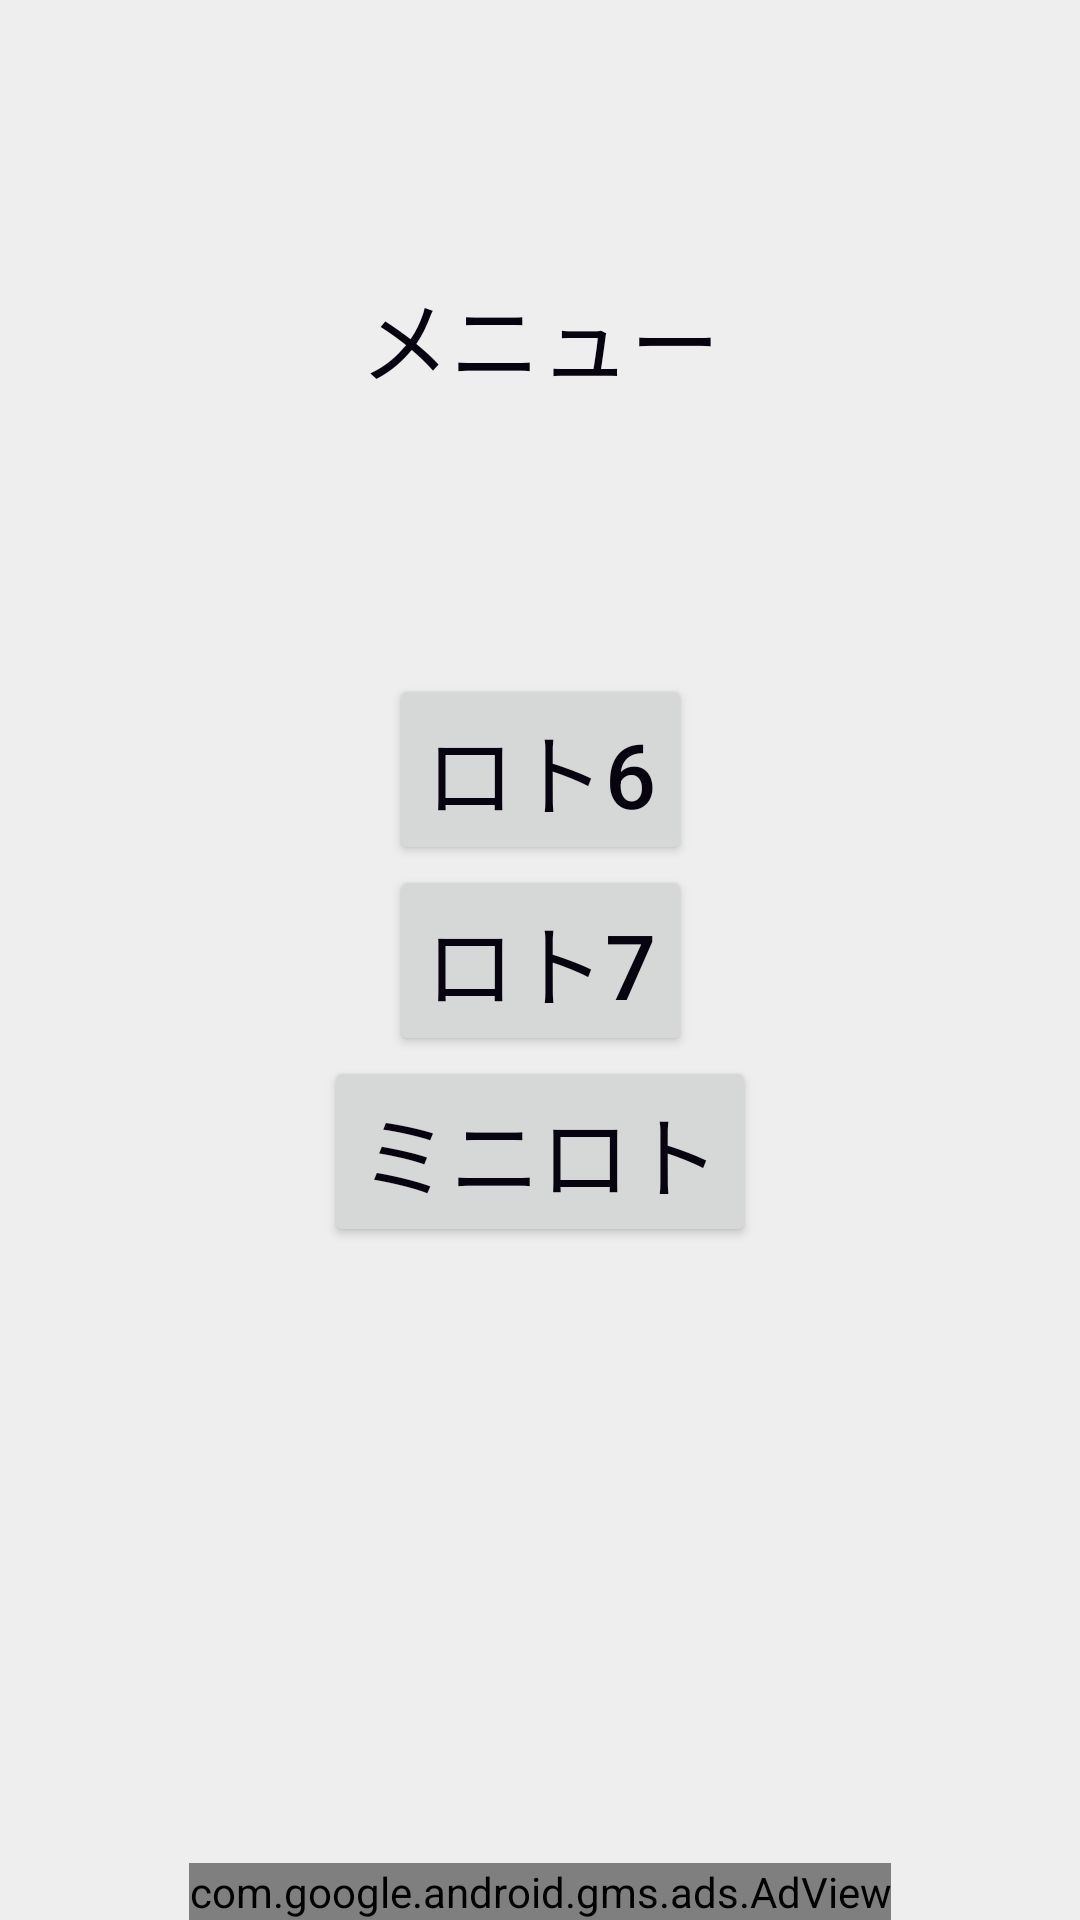

This screen was rendered from an Android layout file. Write that file and the resources it references.
<!-- AndroidManifest.xml: application theme AppTheme -->
<!-- res/layout/content_main.xml -->
<?xml version="1.0" encoding="utf-8"?>
<android.support.constraint.ConstraintLayout xmlns:android="http://schemas.android.com/apk/res/android"
    xmlns:app="http://schemas.android.com/apk/res-auto"
    xmlns:tools="http://schemas.android.com/tools"
    android:layout_width="match_parent"
    android:layout_height="match_parent"
    android:background="@color/baseBackground"
    app:layout_behavior="@string/appbar_scrolling_view_behavior"
    tools:context=".MainActivity"
    tools:showIn="@layout/app_bar_main">

    <Button
        android:id="@+id/btn_loto6"
        android:layout_width="wrap_content"
        android:layout_height="wrap_content"
        android:text="ロト6"
        android:textColor="@color/black"
        android:textSize="@dimen/size_xl"
        app:layout_constraintBottom_toTopOf="@id/btn_loto7"
        app:layout_constraintEnd_toEndOf="parent"
        app:layout_constraintHorizontal_weight="1"
        app:layout_constraintStart_toStartOf="parent"
        app:layout_constraintTop_toTopOf="parent"
        app:layout_constraintVertical_chainStyle="packed" />

    <Button
        android:id="@+id/btn_loto7"
        android:layout_width="wrap_content"
        android:layout_height="wrap_content"
        android:text="ロト7"
        android:textColor="@color/black"
        android:textSize="@dimen/size_xl"
        app:layout_constraintBottom_toTopOf="@id/btn_miniloto"
        app:layout_constraintEnd_toEndOf="parent"
        app:layout_constraintStart_toStartOf="parent"
        app:layout_constraintTop_toBottomOf="@+id/btn_loto6"
        app:layout_constraintVertical_chainStyle="packed" />

    <Button
        android:id="@+id/btn_miniloto"
        android:layout_width="wrap_content"
        android:layout_height="wrap_content"
        android:text="ミニロト"
        android:textColor="@color/black"
        android:textSize="@dimen/size_xl"
        app:layout_constraintBottom_toBottomOf="parent"
        app:layout_constraintEnd_toEndOf="parent"
        app:layout_constraintStart_toStartOf="parent"
        app:layout_constraintTop_toBottomOf="@id/btn_loto7"
        app:layout_constraintVertical_chainStyle="packed" />

    <TextView
        android:id="@+id/lbl_tittle"
        android:layout_width="wrap_content"
        android:layout_height="wrap_content"
        android:text="メニュー"
        android:textColor="@color/black"
        android:textSize="@dimen/size_xl"
        app:layout_constraintBottom_toTopOf="@id/btn_loto6"
        app:layout_constraintEnd_toEndOf="parent"
        app:layout_constraintStart_toStartOf="parent"
        app:layout_constraintTop_toTopOf="parent" />

    <com.google.android.gms.ads.AdView xmlns:ads="http://schemas.android.com/apk/res-auto"
        android:id="@+id/adView"
        android:layout_width="wrap_content"
        android:layout_height="wrap_content"
        ads:adSize="BANNER"
        ads:adUnitId="@string/banner_ad_unit_id"
        app:layout_constraintBottom_toBottomOf="parent"
        app:layout_constraintEnd_toEndOf="parent"
        app:layout_constraintStart_toStartOf="parent"
        tools:ignore="MissingConstraints" />

</android.support.constraint.ConstraintLayout>
<!-- resources referenced by this layout -->
<resources>
  <color name="baseBackground">#eeeeee</color>
  <color name="black">#07040f</color>
  <dimen name="size_xl">30sp</dimen>
  <string name="banner_ad_unit_id">ca-app-pub-3940256099942544/6300978111</string>
  <style name="AppTheme" parent="Theme.AppCompat.Light.DarkActionBar">
          
          <item name="colorPrimary">@color/colorPrimary</item>
          <item name="colorPrimaryDark">@color/colorPrimaryDark</item>
          <item name="colorAccent">@color/colorAccent</item>
      </style>
  <color name="colorPrimary">#e50000</color>
  <color name="colorPrimaryDark">#c4001d</color>
  <color name="colorAccent">#ffeb32</color>
</resources>
